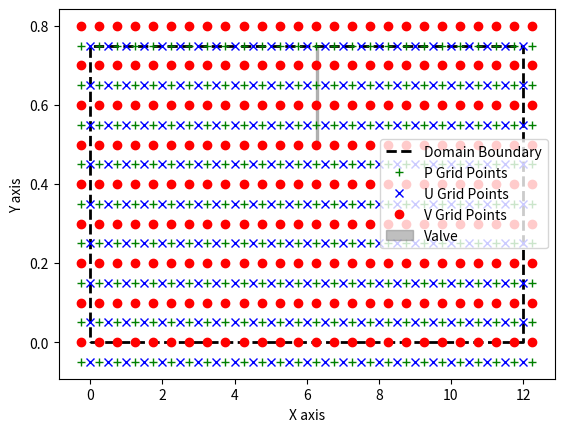

Write Python code to recreate this figure.
# -*- coding: utf-8 -*-
"""
Created on Thu Nov 14 11:49:51 2024

[redacted]
"""
import numpy as np
from matplotlib.patches import Rectangle
import matplotlib.pyplot as plt

# Domain and grid setup
x_start = 0
x_end = 12
dx = 0.5
px_grid = np.arange(x_start - (dx / 2), x_end + dx, dx)
ux_grid = np.arange(x_start, x_end + dx, dx)
vx_grid = np.arange(x_start - (dx / 2), x_end + dx, dx)

y_start = 0
y_end = 0.75
dy = 0.1
py_grid = np.arange(y_start - (dy / 2), y_end + dy, dy)
uy_grid = np.arange(y_start - (dy / 2), y_end + dy, dy)
vy_grid = np.arange(y_start, y_end + dy, dy)

# Valve properties
Valve_Thickness = 0.075
Nodes_Half_Thick = int(Valve_Thickness / dx) // 2
Valve_Opening = 0.65

Valve_x_Start = int((len(px_grid)) / 2) - Nodes_Half_Thick
Valve_x_End = int((len(px_grid)) / 2) + Nodes_Half_Thick + 1

Valve_y_Start = int((len(vy_grid) - 1) * Valve_Opening)
Valve_y_End = int((len(vy_grid)) - 1) + 1

# Domain boundary
x_domain = np.array([x_start, x_end, x_end, x_start, x_start])
y_domain = np.array([y_start, y_start, y_end, y_end, y_start])

PX, PY = np.meshgrid(px_grid, py_grid)
UX, UY = np.meshgrid(ux_grid, uy_grid)
VX, VY = np.meshgrid(vx_grid, vy_grid)

# Plot the domain boundary, point grids, and valve patch
fig, ax = plt.subplots()
ax.plot(x_domain, y_domain, 'k--', label='Domain Boundary', linewidth=2)

ax.plot(PX.flatten(), PY.flatten(), 'g+', label='P Grid Points')
ax.plot(UX.flatten(), UY.flatten(), 'bx', label='U Grid Points')
ax.plot(VX.flatten(), VY.flatten(), 'ro', label='V Grid Points')

# Add rectangular patch for the valve
valve_width = Valve_Thickness
valve_height = y_end - (vy_grid[Valve_y_Start] - y_start)
valve_patch = Rectangle(
    (px_grid[Valve_x_Start], vy_grid[Valve_y_Start]),
    valve_width,
    valve_height,
    color='gray',
    alpha=0.5,
    label='Valve'
)
ax.add_patch(valve_patch)

# Add legends
ax.legend()

# Labels and show plot
plt.xlabel('X axis')
plt.ylabel('Y axis')
plt.show()